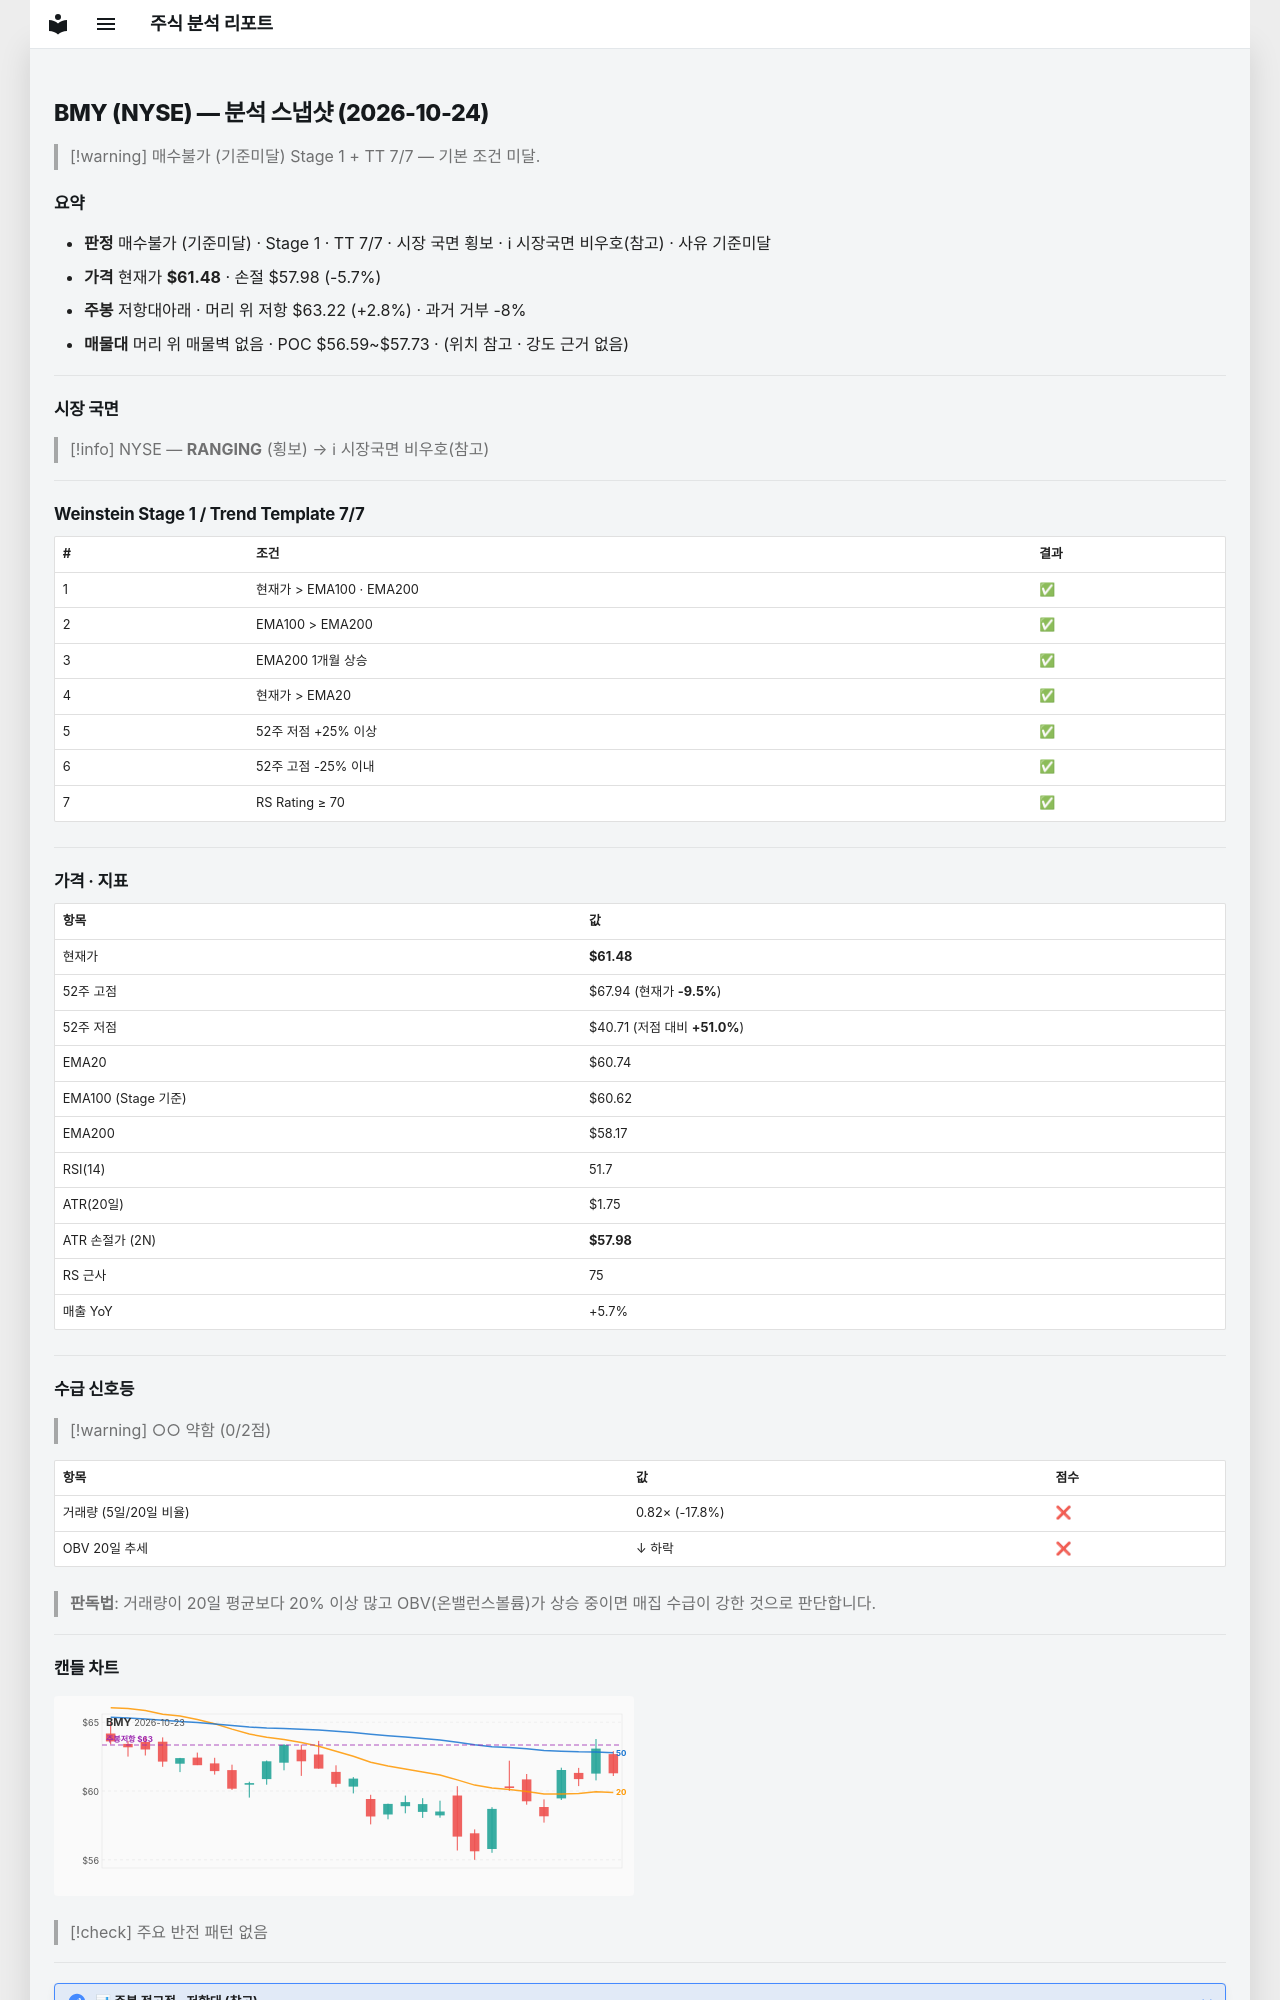

repository: soloandco/stock-reports · page: snapshots/BMY-2026-10-24/index.html · generator: mkdocs

---
type: analysis-snapshot
title: BMY 분석 스냅샷
ticker: BMY
market: NYSE
created: 2026-10-24
updated: 2026-10-24
bar-date: 2026-10-23
verdict: 매수불가
verdict-reason: 기준미달
real-rr: 0.50
sma50-gap-pct: 1.2
weekly-position: 저항대아래
weekly-overhead-price: 63.22
weekly-overhead-pct: 2.8
stage: 1
trend-template-score: 7
tt-max: 7
ma-set: ema-20-100-200
price: 61.47999954223633
stop-price: 57.978925136795475
market-regime: RANGING
supply-demand-score: 0/2
supply-demand-label: 약함
status: tracking
tags:
  - stock-agent
  - watchlist
  - BMY
  - analysis
related:
  - "[[analysis-template]]"
---

# BMY (NYSE) — 분석 스냅샷 (2026-10-24)

> [!warning] 매수불가 (기준미달)
> Stage 1 + TT 7/7 — 기본 조건 미달.

## 요약

- **판정** 매수불가 (기준미달) · Stage 1 · TT 7/7 · 시장 국면 횡보 · ℹ 시장국면 비우호(참고) · 사유 기준미달
- **가격** 현재가 **$61.48** · 손절 $57.98 (-5.7%)
- **주봉** 저항대아래 · 머리 위 저항 $63.22 (+2.8%) · 과거 거부 -8%
- **매물대** 머리 위 매물벽 없음 · POC $56.59~$57.73 · (위치 참고 · 강도 근거 없음)

---

## 시장 국면

> [!info] NYSE — **RANGING** (횡보) → ℹ 시장국면 비우호(참고)

---

## Weinstein Stage 1 / Trend Template 7/7

| # | 조건 | 결과 |
|---|------|------|
| 1 | 현재가 > EMA100 · EMA200 | ✅ |
| 2 | EMA100 > EMA200 | ✅ |
| 3 | EMA200 1개월 상승 | ✅ |
| 4 | 현재가 > EMA20 | ✅ |
| 5 | 52주 저점 +25% 이상 | ✅ |
| 6 | 52주 고점 -25% 이내 | ✅ |
| 7 | RS Rating ≥ 70 | ✅ |

---

## 가격 · 지표

| 항목 | 값 |
|------|---|
| 현재가 | **$61.48** |
| 52주 고점 | $67.94 (현재가 **-9.5%**) |
| 52주 저점 | $40.71 (저점 대비 **+51.0%**) |
| EMA20 | $60.74 |
| EMA100 (Stage 기준) | $60.62 |
| EMA200 | $58.17 |
| RSI(14) | 51.7 |
| ATR(20일) | $1.75 |
| ATR 손절가 (2N) | **$57.98** |
| RS 근사 | 75 |
| 매출 YoY | +5.7% |

---
## 수급 신호등

> [!warning] ○○ 약함 (0/2점)

| 항목 | 값 | 점수 |
|------|------|------|
| 거래량 (5일/20일 비율) | 0.82× (-17.8%) | ❌ |
| OBV 20일 추세 | ↓ 하락 | ❌ |

> **판독법**: 거래량이 20일 평균보다 20% 이상 많고 OBV(온밸런스볼륨)가 상승 중이면 매집 수급이 강한 것으로 판단합니다.

---
